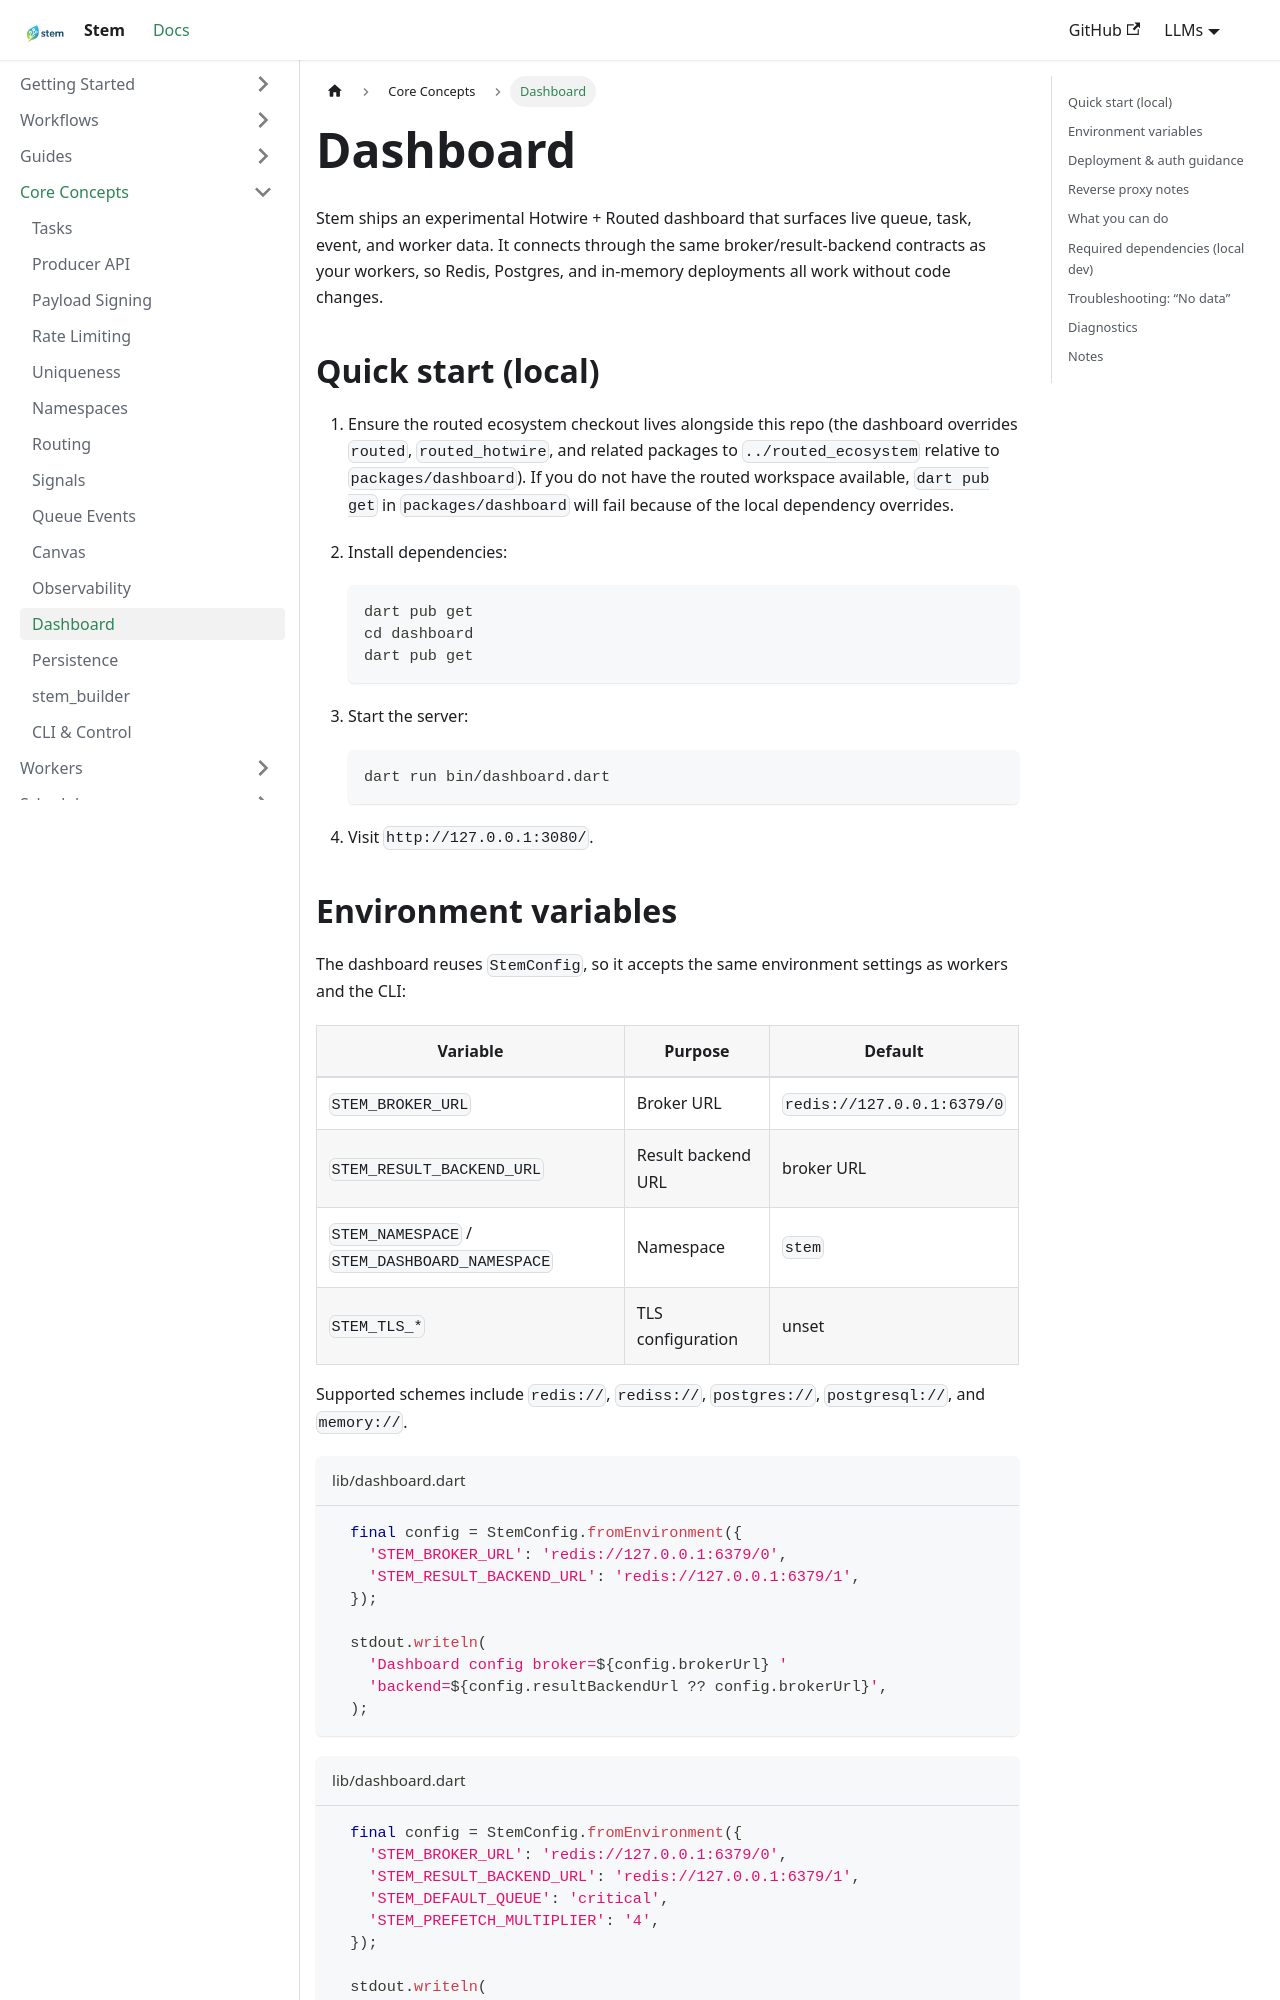

repository: kingwill101/stem · page: core-concepts/dashboard/index.html · generator: docusaurus

---
title: Dashboard
sidebar_label: Dashboard
sidebar_position: 8
slug: /core-concepts/dashboard
---

Stem ships an experimental Hotwire + Routed dashboard that surfaces live queue,
task, event, and worker data. It connects through the same broker/result-backend
contracts as your workers, so Redis, Postgres, and in-memory deployments all
work without code changes.

## Quick start (local)

1. Ensure the routed ecosystem checkout lives alongside this repo (the
   dashboard overrides `routed`, `routed_hotwire`, and related packages to
   `../routed_ecosystem` relative to `packages/dashboard`).
   If you do not have the routed workspace available, `dart pub get` in
   `packages/dashboard` will fail because of the local dependency overrides.
2. Install dependencies:

   ```bash
   dart pub get
   cd dashboard
   dart pub get
   ```

3. Start the server:

   ```bash
   dart run bin/dashboard.dart
   ```

4. Visit `http://127.0.0.1:3080/`.

## Environment variables

The dashboard reuses `StemConfig`, so it accepts the same environment settings
as workers and the CLI:

| Variable | Purpose | Default |
| --- | --- | --- |
| `STEM_BROKER_URL` | Broker URL | `redis://127.0.0.1:6379/0` |
| `STEM_RESULT_BACKEND_URL` | Result backend URL | broker URL |
| `STEM_NAMESPACE` / `STEM_DASHBOARD_NAMESPACE` | Namespace | `stem` |
| `STEM_TLS_*` | TLS configuration | unset |

Supported schemes include `redis://`, `rediss://`, `postgres://`,
`postgresql://`, and `memory://`.

```dart title="lib/dashboard.dart" file=<rootDir>/../packages/stem/example/docs_snippets/lib/dashboard.dart#dashboard-config

```

```dart title="lib/dashboard.dart" file=<rootDir>/../packages/stem/example/docs_snippets/lib/dashboard.dart#dashboard-overrides

```

```dart title="lib/dashboard.dart" file=<rootDir>/../packages/stem/example/docs_snippets/lib/dashboard.dart#dashboard-tls

```
